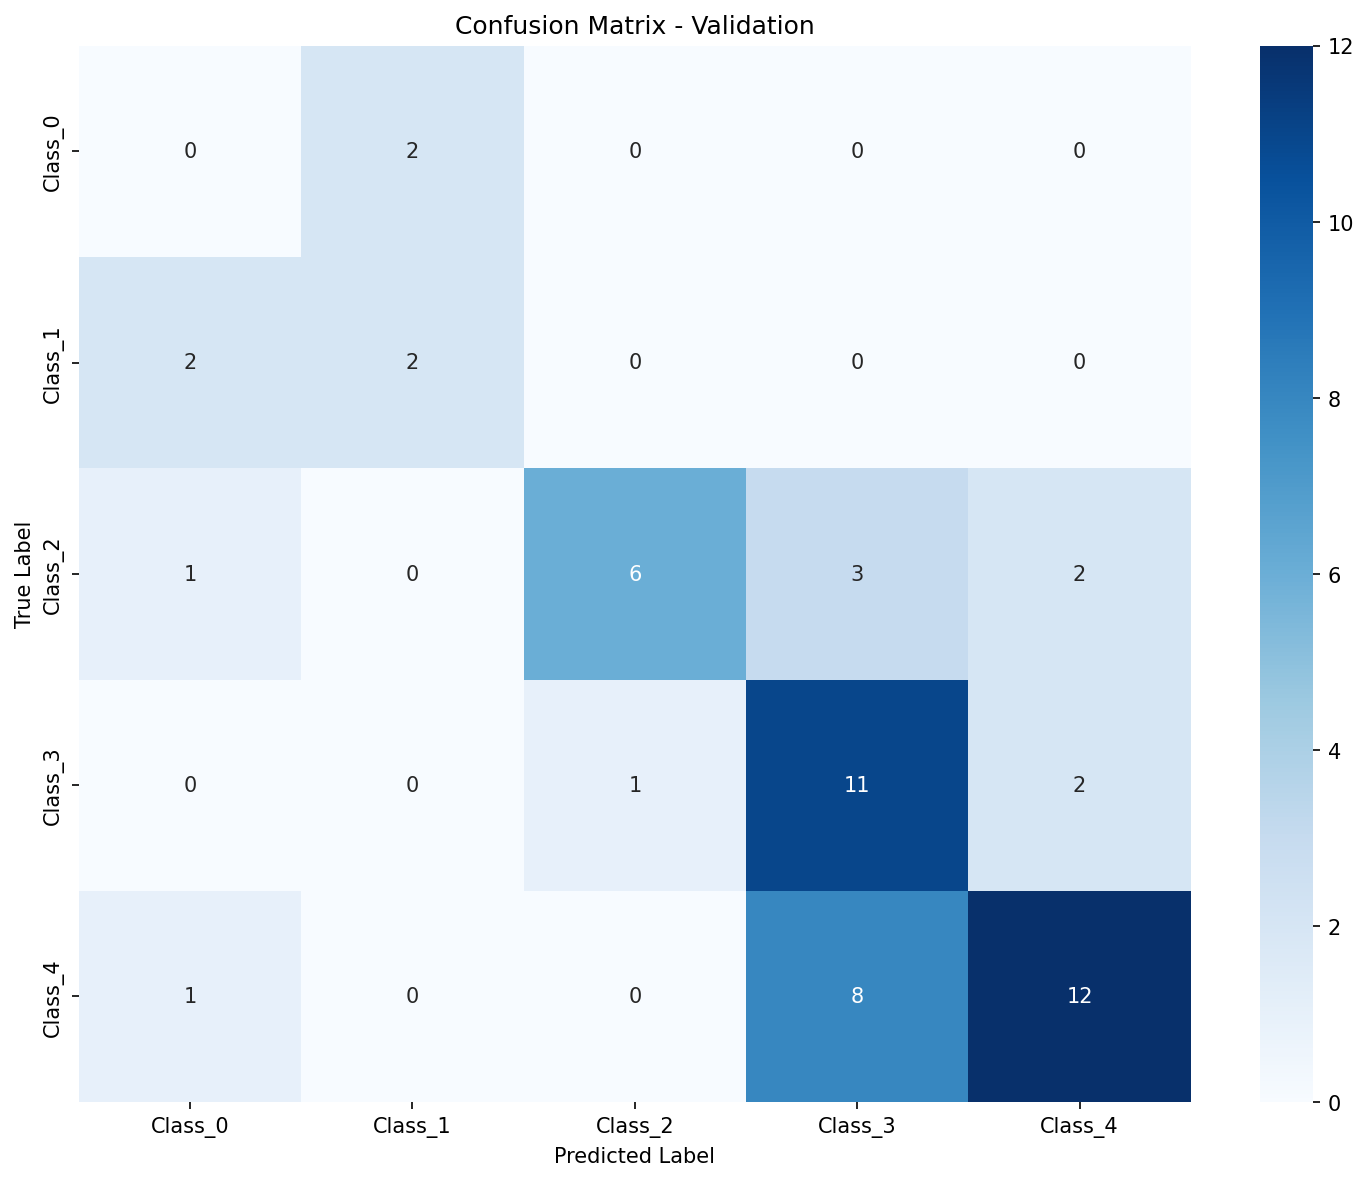

Data behind this chart, as committed beside it:
, Pred_Class_0, Pred_Class_1, Pred_Class_2, Pred_Class_3, Pred_Class_4
True_Class_0, 0, 2, 0, 0, 0
True_Class_1, 2, 2, 0, 0, 0
True_Class_2, 1, 0, 6, 3, 2
True_Class_3, 0, 0, 1, 11, 2
True_Class_4, 1, 0, 0, 8, 12
